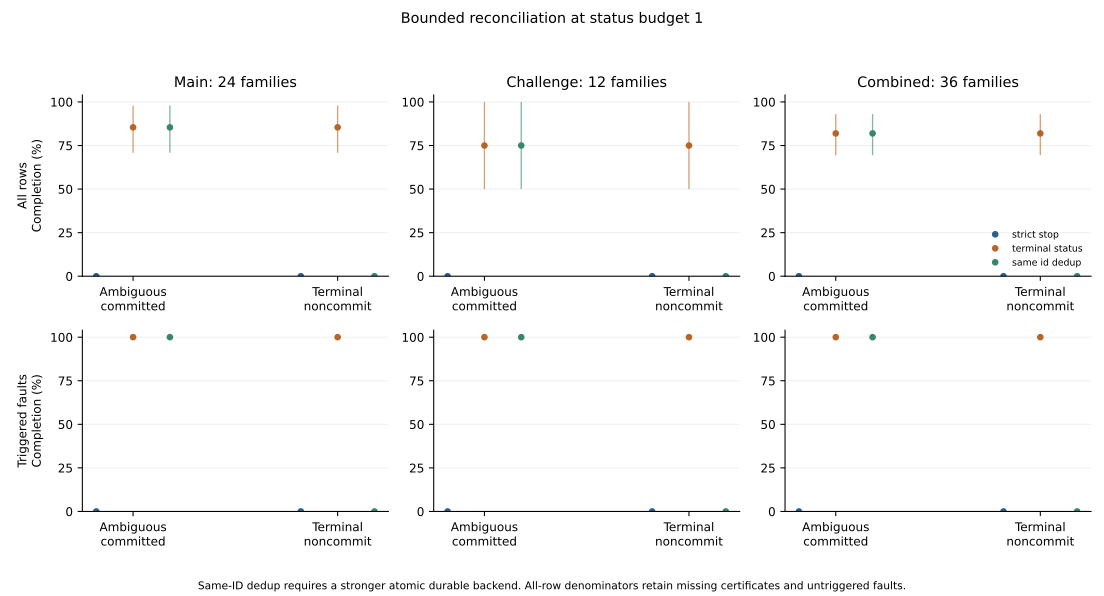

The table this chart was drawn from, first rows:
cohort, denominator, denominator_families, estimate, families, fault, interval95, known_rows, metric, missing_rows, negative_families, observed_total, pairs, policy, positive_families, rows, status_budget, zero_families
main, all_rows, 24, 0.0, 24, ambiguous_after, [0.0,0.0], 102, completion, 0, 0, 0, 102, strict_stop, 0, 102, 1, 24
main, all_rows, 24, 0.0, 24, terminal_noncommit, [0.0,0.0], 102, completion, 0, 0, 0, 102, strict_stop, 0, 102, 1, 24
main, all_rows, 24, 0.8542, 24, ambiguous_after, [0.7083333333333334,0.9791666666666666], 102, completion, 0, 0, 86, 102, terminal_status, 21, 102, 1, 3
main, all_rows, 24, 0.8542, 24, terminal_noncommit, [0.7083333333333334,0.9791666666666666], 102, completion, 0, 0, 86, 102, terminal_status, 21, 102, 1, 3
main, all_rows, 24, 0.8542, 24, ambiguous_after, [0.7083333333333334,0.9791666666666666], 102, completion, 0, 0, 86, 102, same_id_dedup, 21, 102, 1, 3
main, all_rows, 24, 0.0, 24, terminal_noncommit, [0.0,0.0], 102, completion, 0, 0, 0, 102, same_id_dedup, 0, 102, 1, 24
main, triggered, 21, 0.0, 21, ambiguous_after, [0.0,0.0], 86, completion, 0, 0, 0, 86, strict_stop, 0, 86, 1, 21
main, triggered, 21, 0.0, 21, terminal_noncommit, [0.0,0.0], 86, completion, 0, 0, 0, 86, strict_stop, 0, 86, 1, 21
main, triggered, 21, 1.0, 21, ambiguous_after, [1.0,1.0], 86, completion, 0, 0, 86, 86, terminal_status, 21, 86, 1, 0
main, triggered, 21, 1.0, 21, terminal_noncommit, [1.0,1.0], 86, completion, 0, 0, 86, 86, terminal_status, 21, 86, 1, 0
main, triggered, 21, 1.0, 21, ambiguous_after, [1.0,1.0], 86, completion, 0, 0, 86, 86, same_id_dedup, 21, 86, 1, 0
main, triggered, 21, 0.0, 21, terminal_noncommit, [0.0,0.0], 86, completion, 0, 0, 0, 86, same_id_dedup, 0, 86, 1, 21
challenge, all_rows, 12, 0.0, 12, ambiguous_after, [0.0,0.0], 116, completion, 0, 0, 0, 116, strict_stop, 0, 116, 1, 12
challenge, all_rows, 12, 0.0, 12, terminal_noncommit, [0.0,0.0], 116, completion, 0, 0, 0, 116, strict_stop, 0, 116, 1, 12
challenge, all_rows, 12, 0.75, 12, ambiguous_after, [0.5,1.0], 116, completion, 0, 0, 92, 116, terminal_status, 9, 116, 1, 3
challenge, all_rows, 12, 0.75, 12, terminal_noncommit, [0.5,1.0], 116, completion, 0, 0, 92, 116, terminal_status, 9, 116, 1, 3
challenge, all_rows, 12, 0.75, 12, ambiguous_after, [0.5,1.0], 116, completion, 0, 0, 92, 116, same_id_dedup, 9, 116, 1, 3
challenge, all_rows, 12, 0.0, 12, terminal_noncommit, [0.0,0.0], 116, completion, 0, 0, 0, 116, same_id_dedup, 0, 116, 1, 12
challenge, triggered, 9, 0.0, 9, ambiguous_after, [0.0,0.0], 92, completion, 0, 0, 0, 92, strict_stop, 0, 92, 1, 9
challenge, triggered, 9, 0.0, 9, terminal_noncommit, [0.0,0.0], 92, completion, 0, 0, 0, 92, strict_stop, 0, 92, 1, 9
challenge, triggered, 9, 1.0, 9, ambiguous_after, [1.0,1.0], 92, completion, 0, 0, 92, 92, terminal_status, 9, 92, 1, 0
challenge, triggered, 9, 1.0, 9, terminal_noncommit, [1.0,1.0], 92, completion, 0, 0, 92, 92, terminal_status, 9, 92, 1, 0
challenge, triggered, 9, 1.0, 9, ambiguous_after, [1.0,1.0], 92, completion, 0, 0, 92, 92, same_id_dedup, 9, 92, 1, 0
challenge, triggered, 9, 0.0, 9, terminal_noncommit, [0.0,0.0], 92, completion, 0, 0, 0, 92, same_id_dedup, 0, 92, 1, 9
combined, all_rows, 36, 0.0, 36, ambiguous_after, [0.0,0.0], 218, completion, 0, 0, 0, 218, strict_stop, 0, 218, 1, 36
combined, all_rows, 36, 0.0, 36, terminal_noncommit, [0.0,0.0], 218, completion, 0, 0, 0, 218, strict_stop, 0, 218, 1, 36
combined, all_rows, 36, 0.8194, 36, ambiguous_after, [0.6944444444444444,0.9305555555555556], 218, completion, 0, 0, 178, 218, terminal_status, 30, 218, 1, 6
combined, all_rows, 36, 0.8194, 36, terminal_noncommit, [0.6944444444444444,0.9305555555555556], 218, completion, 0, 0, 178, 218, terminal_status, 30, 218, 1, 6
combined, all_rows, 36, 0.8194, 36, ambiguous_after, [0.6944444444444444,0.9305555555555556], 218, completion, 0, 0, 178, 218, same_id_dedup, 30, 218, 1, 6
combined, all_rows, 36, 0.0, 36, terminal_noncommit, [0.0,0.0], 218, completion, 0, 0, 0, 218, same_id_dedup, 0, 218, 1, 36
combined, triggered, 30, 0.0, 30, ambiguous_after, [0.0,0.0], 178, completion, 0, 0, 0, 178, strict_stop, 0, 178, 1, 30
combined, triggered, 30, 0.0, 30, terminal_noncommit, [0.0,0.0], 178, completion, 0, 0, 0, 178, strict_stop, 0, 178, 1, 30
combined, triggered, 30, 1.0, 30, ambiguous_after, [1.0,1.0], 178, completion, 0, 0, 178, 178, terminal_status, 30, 178, 1, 0
combined, triggered, 30, 1.0, 30, terminal_noncommit, [1.0,1.0], 178, completion, 0, 0, 178, 178, terminal_status, 30, 178, 1, 0
combined, triggered, 30, 1.0, 30, ambiguous_after, [1.0,1.0], 178, completion, 0, 0, 178, 178, same_id_dedup, 30, 178, 1, 0
combined, triggered, 30, 0.0, 30, terminal_noncommit, [0.0,0.0], 178, completion, 0, 0, 0, 178, same_id_dedup, 0, 178, 1, 30
